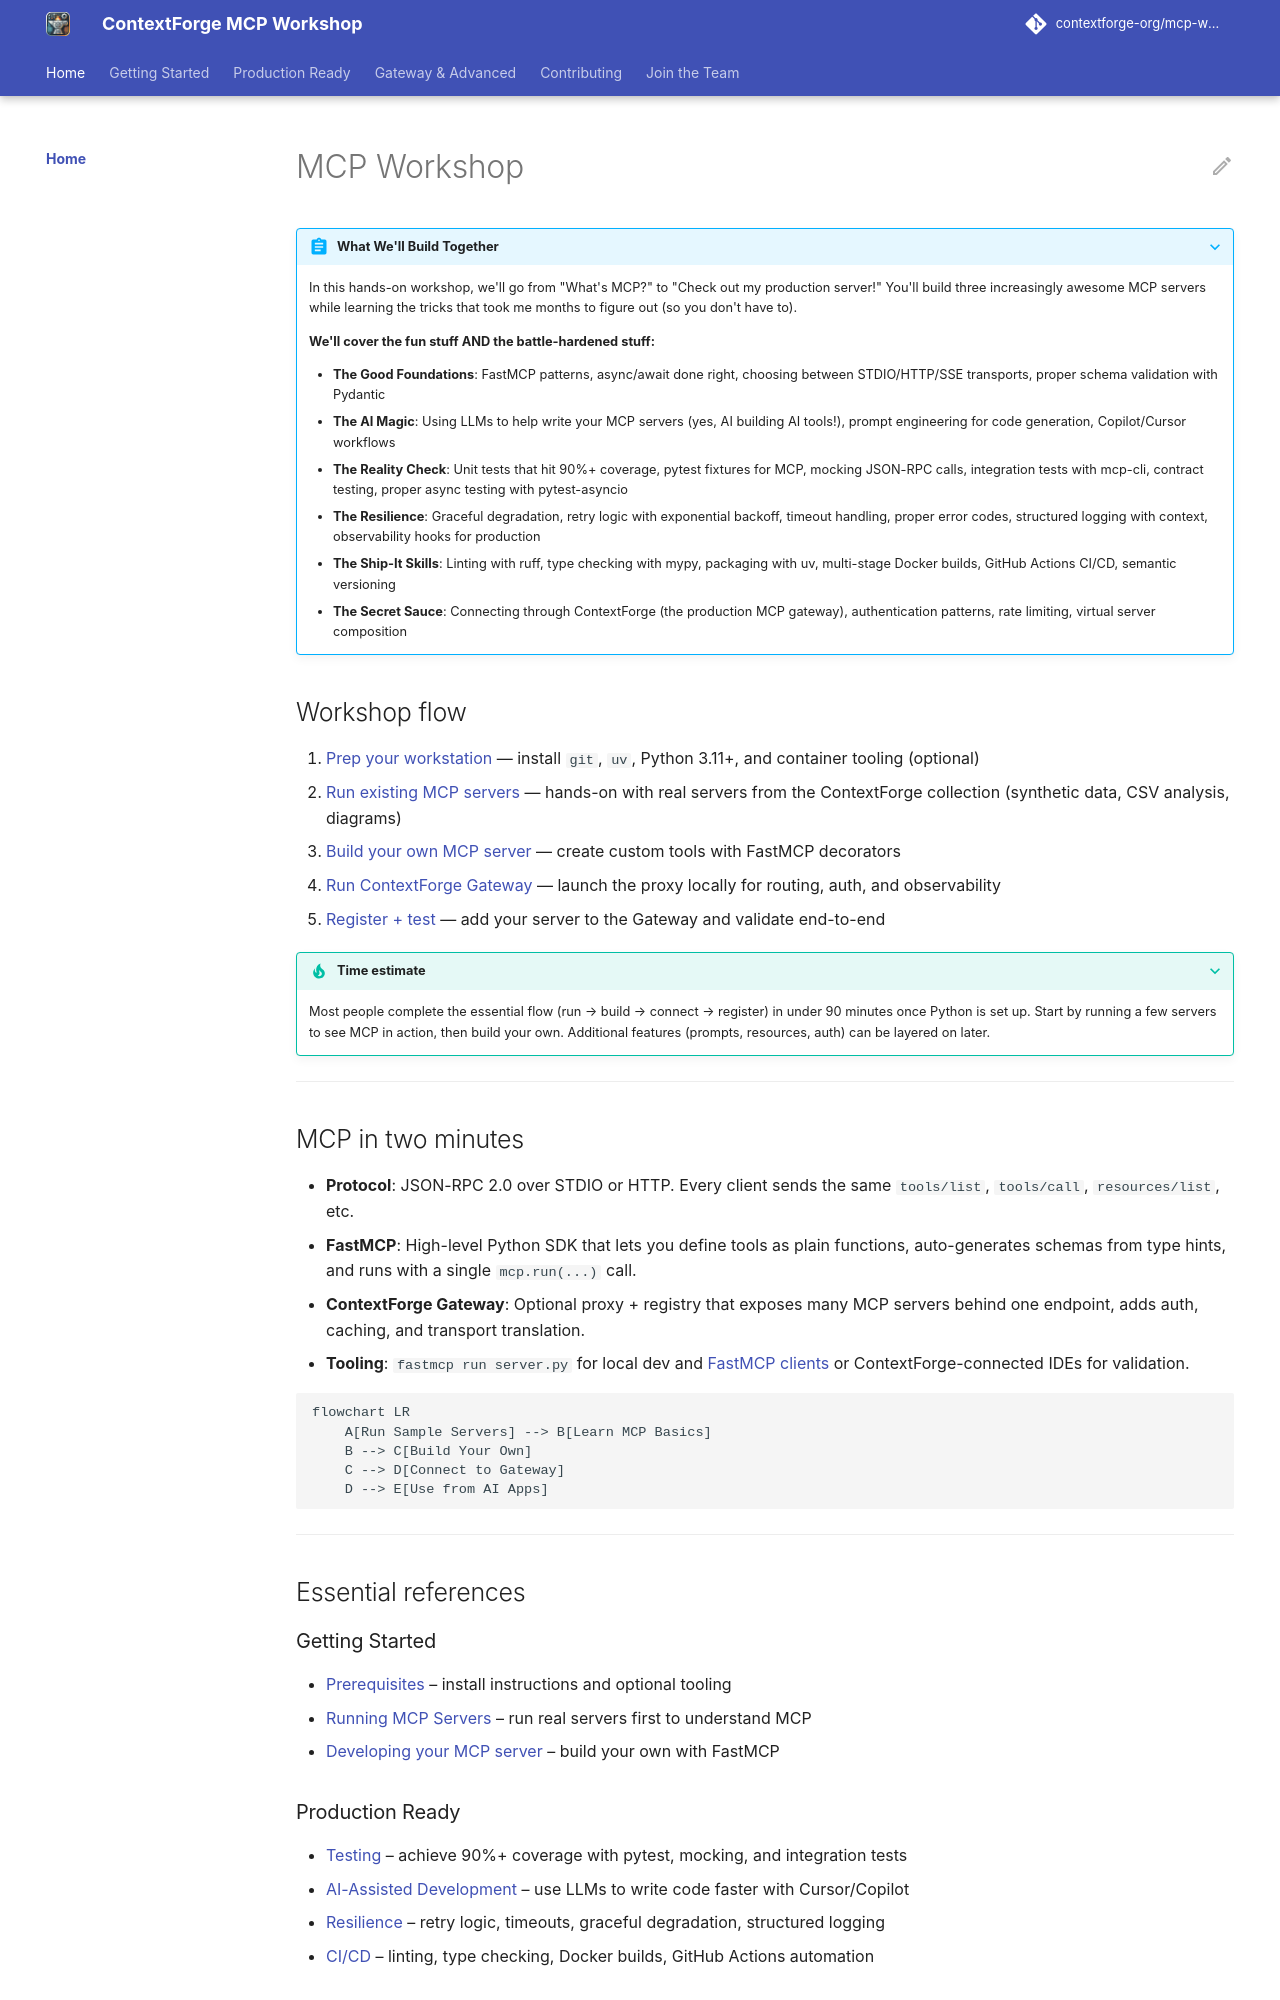

repository: amoghanilrao/mcp-workshop · page: index.html · generator: mkdocs

# MCP Workshop

???+ abstract "What We'll Build Together"
    In this hands-on workshop, we'll go from "What's MCP?" to "Check out my production server!" You'll build three increasingly awesome MCP servers while learning the tricks that took me months to figure out (so you don't have to).

    **We'll cover the fun stuff AND the battle-hardened stuff:**

    - **The Good Foundations**: FastMCP patterns, async/await done right, choosing between STDIO/HTTP/SSE transports, proper schema validation with Pydantic
    - **The AI Magic**: Using LLMs to help write your MCP servers (yes, AI building AI tools!), prompt engineering for code generation, Copilot/Cursor workflows
    - **The Reality Check**: Unit tests that hit 90%+ coverage, pytest fixtures for MCP, mocking JSON-RPC calls, integration tests with mcp-cli, contract testing, proper async testing with pytest-asyncio
    - **The Resilience**: Graceful degradation, retry logic with exponential backoff, timeout handling, proper error codes, structured logging with context, observability hooks for production
    - **The Ship-It Skills**: Linting with ruff, type checking with mypy, packaging with uv, multi-stage Docker builds, GitHub Actions CI/CD, semantic versioning
    - **The Secret Sauce**: Connecting through ContextForge (the production MCP gateway), authentication patterns, rate limiting, virtual server composition

## Workshop flow

1. [Prep your workstation](./prerequisites.md) — install `git`, `uv`, Python 3.11+, and container tooling (optional)
2. [Run existing MCP servers](./running-mcp-servers.md) — hands-on with real servers from the ContextForge collection (synthetic data, CSV analysis, diagrams)
3. [Build your own MCP server](./developing-your-mcp-server.md) — create custom tools with FastMCP decorators
4. [Run ContextForge Gateway](./mcp-gateway.md) — launch the proxy locally for routing, auth, and observability
5. [Register + test](./register-server.md) — add your server to the Gateway and validate end-to-end

???+ tip "Time estimate"
    Most people complete the essential flow (run → build → connect → register) in under 90 minutes once Python is set up. Start by running a few servers to see MCP in action, then build your own. Additional features (prompts, resources, auth) can be layered on later.

---

## MCP in two minutes

- **Protocol**: JSON-RPC 2.0 over STDIO or HTTP. Every client sends the same `tools/list`, `tools/call`, `resources/list`, etc.
- **FastMCP**: High-level Python SDK that lets you define tools as plain functions, auto-generates schemas from type hints, and runs with a single `mcp.run(...)` call.
- **ContextForge Gateway**: Optional proxy + registry that exposes many MCP servers behind one endpoint, adds auth, caching, and transport translation.
- **Tooling**: `fastmcp run server.py` for local dev and [FastMCP clients](https://gofastmcp.com/python-sdk/fastmcp-client) or ContextForge-connected IDEs for validation.

```mermaid
flowchart LR
    A[Run Sample Servers] --> B[Learn MCP Basics]
    B --> C[Build Your Own]
    C --> D[Connect to Gateway]
    D --> E[Use from AI Apps]
```

---

## Essential references
